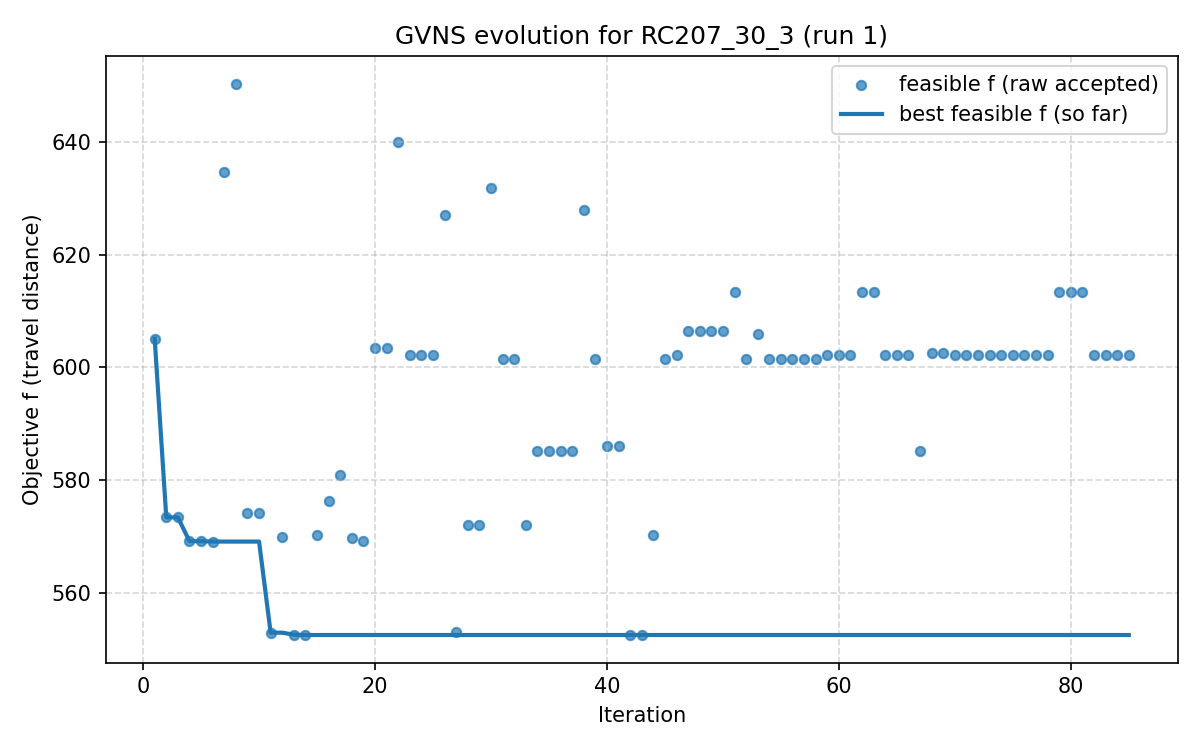

The file beside this chart, header and first rows:
iter, F, f, PenT, PenH, PenS, elapsed
1, 605.1, 605.1, 0.0, 0.0, 0, 9.5367431640625e-07
2, 573.4, 573.4, 0.0, 0.0, 0, 11.06
3, 573.4, 573.4, 0.0, 0.0, 0, 16.7
4, 569.1, 569.1, 0.0, 0.0, 0, 23.29
5, 569.1, 569.1, 0.0, 0.0, 0, 26.63
6, 569.1, 569.1, 0.0, 0.0, 0, 29.61
7, 634.7, 634.7, 0.0, 0.0, 0, 33.93
8, 650.4, 650.4, 0.0, 0.0, 0, 39.97
9, 574.2, 574.2, 0.0, 0.0, 0, 48.52
10, 574.2, 574.2, 0.0, 0.0, 0, 55.23
11, 552.9, 552.9, 0.0, 0.0, 0, 58.79
12, 569.9, 569.9, 0.0, 0.0, 0, 66.91
13, 552.5, 552.5, 0.0, 0.0, 0, 70.71
14, 552.5, 552.5, 0.0, 0.0, 0, 80.5
15, 570.3, 570.3, 0.0, 0.0, 0, 83.73
16, 576.3, 576.3, 0.0, 0.0, 0, 87.6
17, 580.9, 580.9, 0.0, 0.0, 0, 91.47
18, 569.7, 569.7, 0.0, 0.0, 0, 102.5
19, 569.1, 569.1, 0.0, 0.0, 0, 108.1
20, 603.4, 603.4, 0.0, 0.0, 0, 111.7
21, 603.4, 603.4, 0.0, 0.0, 0, 116.8
22, 640, 640, 0.0, 0.0, 0, 122.1
23, 602.1, 602.1, 0.0, 0.0, 0, 130.5
24, 602.1, 602.1, 0.0, 0.0, 0, 137.1
25, 602.1, 602.1, 0.0, 0.0, 0, 139.2
26, 627.2, 627.2, 0.0, 0.0, 0, 148.2
27, 552.9, 552.9, 0.0, 0.0, 0, 152.7
28, 572, 572, 0.0, 0.0, 0, 159.5
29, 572.1, 572.1, 0.0, 0.0, 0, 172.8
30, 631.9, 631.9, 0.0, 0.0, 0, 176.7
31, 601.5, 601.5, 0.0, 0.0, 0, 185.6
32, 601.5, 601.5, 0.0, 0.0, 0, 193.9
33, 572, 572, 0.0, 0.0, 0, 198.3
34, 585.1, 585.1, 0.0, 0.0, 0, 206.2
35, 585.1, 585.1, 0.0, 0.0, 0, 214.2
36, 585.1, 585.1, 0.0, 0.0, 0, 218.6
37, 585.1, 585.1, 0.0, 0.0, 0, 221.4
38, 628, 628, 0.0, 0.0, 0, 223.8
39, 601.5, 601.5, 0.0, 0.0, 0, 232.8
40, 586, 586, 0.0, 0.0, 0, 237.2
41, 586, 586, 0.0, 0.0, 0, 244.6
42, 552.5, 552.5, 0.0, 0.0, 0, 248.7
43, 552.5, 552.5, 0.0, 0.0, 0, 257
44, 570.3, 570.3, 0.0, 0.0, 0, 262.7
45, 601.5, 601.5, 0.0, 0.0, 0, 268.6
46, 602.1, 602.1, 0.0, 0.0, 0, 277.3
47, 606.4, 606.4, 0.0, 0.0, 0, 288
48, 606.4, 606.4, 0.0, 0.0, 0, 295.3
49, 606.4, 606.4, 0.0, 0.0, 0, 297.4
50, 606.4, 606.4, 0.0, 0.0, 0, 299.7
51, 613.4, 613.4, 0.0, 0.0, 0, 304.1
52, 601.5, 601.5, 0.0, 0.0, 0, 313.8
53, 605.9, 605.9, 0.0, 0.0, 0, 323.7
54, 601.5, 601.5, 0.0, 0.0, 0, 329.8
55, 601.5, 601.5, 0.0, 0.0, 0, 334.8
56, 601.5, 601.5, 0.0, 0.0, 0, 340.8
57, 601.5, 601.5, 0.0, 0.0, 0, 346.9
58, 601.5, 601.5, 0.0, 0.0, 0, 354
59, 602.1, 602.1, 0.0, 0.0, 0, 360.6
60, 602.1, 602.1, 0.0, 0.0, 0, 368.4
... 25 more rows
